pico-8 play session: hold → + tap 🅾

[t = 1 s] hold → ~1s, tap 🅾 ~2×
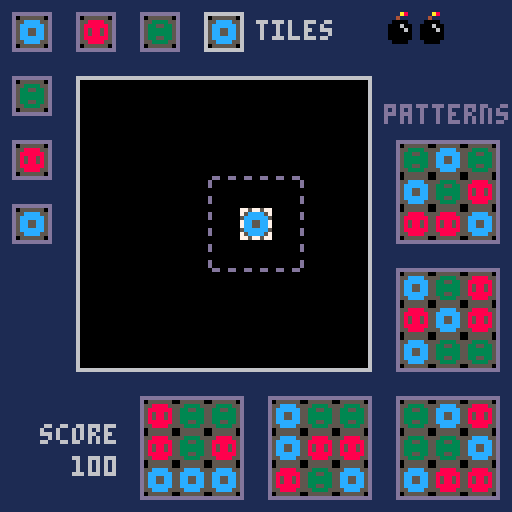
[t = 2 s] hold → ~2s, tap 🅾 ~4×
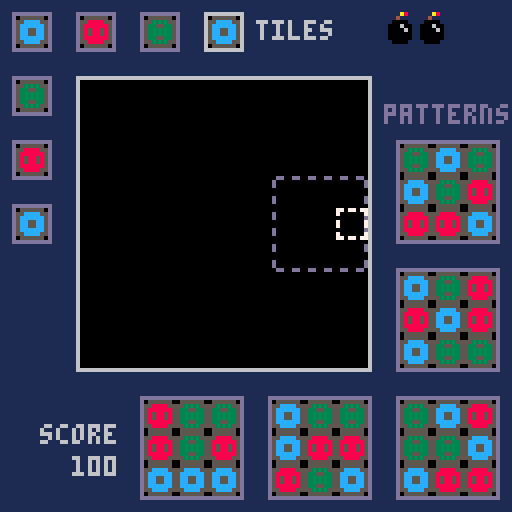
[t = 4 s] hold → ~4s, tap 🅾 ~7×
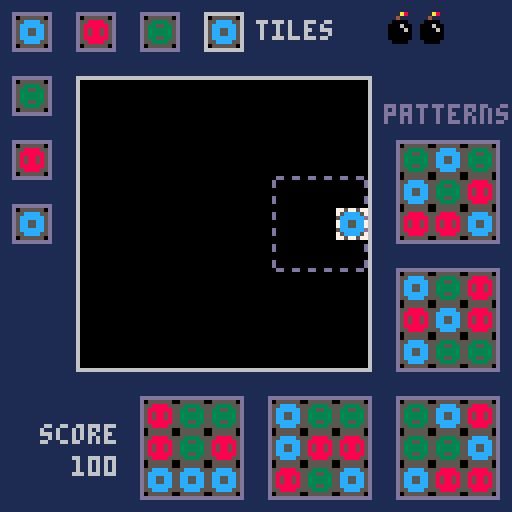
[t = 6 s] hold → ~6s, tap 🅾 ~10×
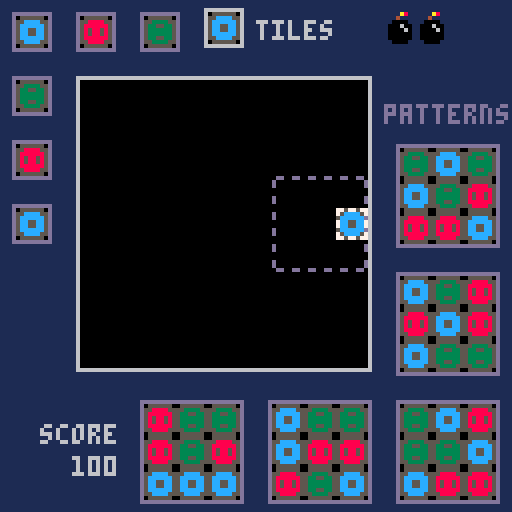
[t = 8 s] hold → ~8s, tap 🅾 ~14×
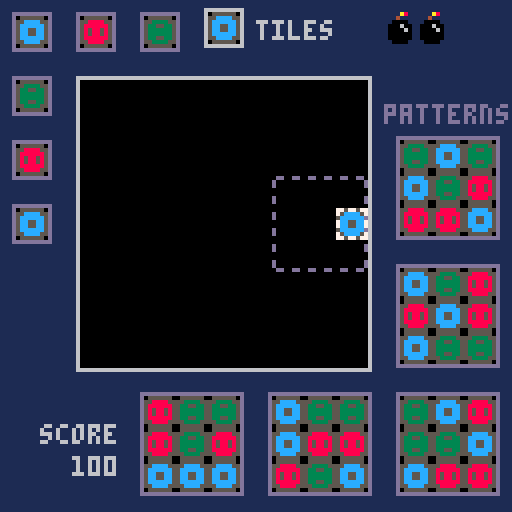

pico-8 cartridge
version 41
__lua__
-- mini mason
-- by nekusoul
function _init()
	palt(0,false)
	palt(14,true)
 splash=true
 bombs=3
 score=0
 difficulty=3
	cursor=new_cursor()
	field=new_field()
 init_targets()
	init_upcoming()
	init_mouse()
	sfx(5)
end

function _update60()
 update_mouse()
	if splash then
		splash=not btnp(❎)
		return
	end
	update_cursor(cursor)
end

function _draw()
 cls(1)
 if splash then
 	draw_splash()
 	draw_mouse()
  return
 end
 camera(4,4)
	draw_field(field)
	draw_cursor(cursor)
	foreach(upcoming,draw_upcoming)
	foreach(targets,draw_target)
	for i=0,bombs-1 do
		spr(19,100+i%4*8,7+flr(i/4)*10)
	end
	print("score",14,110,6)
	print(score.."00",26-(#(''..score)*4),118,6)
 draw_mouse()
end

function wait(frames)
	for x=1,frames do
		flip()
	end
end
-->8
--field
function new_field()
	return {}
end

function update_field(f)

end

function draw_field(f)
 rectfill(3*8,3*8,12*8,12*8,0)
	map(0,0,2*8,2*8,11,11)
end

function get_tile(x,y)
	return mget(x+1,y+1)
end

function set_tile(x,y,c)
	mset(x+1,y+1,c)
end

function field_empty(x,y)
	return mget(x+1,y+1)==0
end
-->8
--target
function init_targets()
	targets={
		new_target(5,13),
  new_target(9,13),
		new_target(13,13),
		new_target(13,9),
		new_target(13,5)
	}
end

function new_target(x,y)
	local t={x=x,y=y,valid=true}
	randomize_target(t)
	return t
end

function draw_target(t)
	local delta = t.valid and sin(time()/2)+0.5 or 0
	local x=(t.x-1)*8
	local y=(t.y-1)*8+delta
	rectfill(x+8,y+8,x+32,y+32,0)
	if cursor.on_empty then
		print("patterns",100,30,13)
		map(11,8,x,y,5,5)
	else
		print("patterns",100,30,6)
		if t.valid then
			map(11,0,x,y,5,5)
		else
			map(11,8,x,y,5,5)
		end
	end
	for i,c in pairs(t.colors) do
		spr(c,t.x*8+(flr((i-1)%3))*8,t.y*8+(flr((i-1)/3))*8+delta)
	end
end

function randomize_target(t)
	t.colors={}
	local bag=new_bag()
	for i=1,9 do
		add(t.colors,from_bag(bag))
	end
end

function check_targets()
	local sx=mid(1,7,cursor.x)
	local sy=mid(1,7,cursor.y)
	for t in all(targets) do
 	check_target(t,sx,sy,true)
 end
end

function check_target(t,sx,sy,preview)
 local i=1
 t.valid=true
	for y=sy-1,sy+1 do
		for x=sx-1,sx+1 do
			local ft=get_tile(x,y)
			if preview then
				if ft!=t.colors[i] and ft!=0 then
					t.valid=false
					return false
				end
			else
				if ft!=t.colors[i] then
					t.valid=false
					return false
				end
			end
			i+=1
		end
	end
	return true
end
-->8
--cursor
function new_cursor()
	return{x=4,y=4,on_empty=true}
end

function update_cursor(c)
	local moved=false
	if btnp(⬅️) and c.x>0 then
 	c.x-=1
 	moved=true
 end
 if btnp(➡️) and c.x<8 then
 	c.x+=1
 	moved=true
 end
 if btnp(⬆️) and c.y>0 then
 	c.y-=1
 	moved=true
 end
 if btnp(⬇️) and c.y<8 then
 	c.y+=1
 	moved=true
 end
 if(moved) then
 	sfx(4)
 	mouse.changes=0
 	check_targets()
 	c.on_empty=field_empty(c.x,c.y)
 end
 if btnp(❎) then
 	if c.on_empty then
 		cursor_place(c)
 	else
 		cursor_score(c)
 	end
 end
 if btnp(🅾️) then
 	if not c.on_empty then
 		cursor_bomb(c)
 	else
 		sfx(0)
 	end
 end
end

function draw_cursor(c)
 local x=(c.x+3)*8
 local y=(c.y+3)*8
 if c.on_empty then
		if flr(time()*3)%2==0 then
				spr(upcoming[1].c,x,y)
		end
		map(16,3,(mid(1,7,c.x)+2)*8,(mid(1,7,c.y)+2)*8,3,3)
		spr(35,x,y)
	else
		map(16,0,(mid(1,7,c.x)+2)*8,(mid(1,7,c.y)+2)*8,3,3)
		spr(51,x,y)
	end
end

function cursor_place(c)
	set_tile(c.x,c.y,grab_upcoming())
	c.on_empty=false
	score+=1
	check_targets()  
	sfx(1)
end

function cursor_bomb(c)
 if bombs>0 then
 	set_tile(c.x,c.y,0)
 	bombs-=1
 	c.on_empty=true
 	check_targets()
 	sfx(2)
 else
 	sfx(0)
 end
end

function cursor_score(c)
	local sx=mid(1,7,c.x)
	local sy=mid(1,7,c.y)
	for t in all(targets) do
		if check_target(t,sx,sy) then
			bombs=min(bombs+1,8)
  	check_targets()
			sfx(3)
			for i=1,9 do
				t.colors[i]=0
				draw_target(t)
  		score+=1
  		rectfill(0,118,32,126,1)
  		print(score.."00",26-(#(''..score)*4),118,6)
				sfx(6)
				wait(5)
			end
			randomize_target(t)
		else
			sfx(0)
		end
	end
end
-->8
--upcoming
function init_upcoming()
	upcoming_bag=new_bag()
	upcoming={
		new_upcoming(7,1,true),
		new_upcoming(5,1),
		new_upcoming(3,1),
		new_upcoming(1,1),
		new_upcoming(1,3),
		new_upcoming(1,5),
		new_upcoming(1,7)
	}
end

function new_upcoming(x,y,first)
 u={x=x,y=y,c=from_bag(upcoming_bag),first=first}
 return u
end

function draw_upcoming(u)
	local delta = u.first and cursor.on_empty and sin(time())+0.5 or 0
	local x=(u.x-1)*8
	local y=(u.y-1)*8+delta
	rectfill(x+8,y+8,x+16,y+16,0)
	if cursor.on_empty then
		print("tiles",68,9,6)
		if u.first then
			map(11,5,(u.x-1)*8,(u.y-1)*8+delta,3,3)
		else
			map(16,9,(u.x-1)*8,(u.y-1)*8,3,3)
		end
	else
		print("tiles",68,9,13)
		map(16,9,(u.x-1)*8,(u.y-1)*8,3,3)
	end
		spr(u.c,u.x*8,u.y*8+delta)
end

function grab_upcoming()
 local result=upcoming[1].c
 for i,u in pairs(upcoming) do
 	if i<#upcoming then
 		upcoming[i].c=upcoming[i+1].c
 	end
 end
 upcoming[#upcoming].c=from_bag(upcoming_bag)
	return result
end
-->8
--bag
function new_bag()
	b={content={}}
 return b
end

function fill_bag(b)
 b.content={}
 for x=1,3 do
 	for i=1,difficulty do
 		add(b.content,i)
 	end
 end
end

function from_bag(b)
	if #(b.content)==0 then
		fill_bag(b)
	end
	return del(b.content,rnd(b.content))
end
-->8
--mouse
function init_mouse()
	poke(0x5f2d,0x3)
	mouse={x=-100,y=-100,changes=0}
end

function update_mouse()
	if mouse.x!=stat(32) or mouse.y!=stat(33) then
		if mouse.changes>10 then
			mouse.x=stat(32)
			mouse.y=stat(33)
			if mouse.x>20 and mouse.x<91 and mouse.y>20 and mouse.y<91 then
				cursor.on_empty=field_empty(cursor.x,cursor.y)
				cursor.x=flr((mouse.x-20)/8)
				cursor.y=flr((mouse.y-20)/8)
				local sx=mid(1,7,cursor.x)
				local sy=mid(1,7,cursor.y)
			 check_targets()
			end
		else
			mouse.x=stat(32)
			mouse.y=stat(33)
			mouse.changes+=1
		end
	end
end

function draw_mouse()
	if mouse.changes>10 then
	 spr(52,mouse.x+4,mouse.y+4)
	end
end
-->8
--splash

function draw_splash()
	map(19,0)
	print('MINI',53,8)
	print('mason',57,14)
	print('==goal==',8,30)
	print('place the tiles')
	print('to match the patterns')
	print('')
	print('==controls==')
	print('⬆️⬇️⬅️➡️ or mouse - move')
	print('❎ or lclick - place tile')
	print('❎ or lclick - check pattern')
	print('🅾️ or rclick - place bomb')
	print('')
	print('')
	print('press ❎ or lclick to start')
	print('by nekusoul',44,113)
	print('for ludum dare 54',32,121)
end
__gfx__
eeeeeeee0555555005555550055555500555555000000000eeeeeeeeeeeeeeeeeeeeeeeeeeeeeeeeeeeeeeeeeeeeeeeeeeeeeeeeeeeeeeeeeeeeeeeeeeeeeeee
eeeeeeee558888555533335555cccc555599995500000000eeeeeeeeeeeeeeeeeeeeeeeeeeeeeeeeeeeeeeeeeeeeeeeeeeeeeeeeeeeeeeeeeeeeeeeeeeeeeeee
eeeeeeee58888885533553355cccccc55959959500000000eeeeeeeeeeeeeeeeeeeeeeeeeeeeeeeeeeeeeeeeeeeeeeeeeeeeeeeeeeeeeeeeeeeeeeeeeeeeeeee
eeeeeeee58588585533333355cc55cc55999999500000000eeeeeeeeeeeeeeeeeeeeeeeeeeeeeeeeeeeeeeeeeeeeeeeeeeeeeeeeeeeeeeeeeeeeeeeeeeeeeeee
eeeeeeee58588585533333355cc55cc55999999500000000eeeeeeeeeeeeeeeeeeeeeeeeeeeeeeeeeeeeeeeeeeeeeeeeeeeeeeeeeeeeeeeeeeeeeeeeeeeeeeee
eeeeeeee58888885533553355cccccc55959959500000000eeeeeeeeeeeeeeeeeeeeeeeeeeeeeeeeeeeeeeeeeeeeeeeeeeeeeeeeeeeeeeeeeeeeeeeeeeeeeeee
eeeeeeee558888555533335555cccc555599995500000000eeeeeeeeeeeeeeeeeeeeeeeeeeeeeeeeeeeeeeeeeeeeeeeeeeeeeeeeeeeeeeeeeeeeeeeeeeeeeeee
eeeeeeee0555555005555550055555500555555000000000eeeeeeeeeeeeeeeeeeeeeeeeeeeeeeeeeeeeeeeeeeeeeeeeeeeeeeeeeeeeeeeeeeeeeeeeeeeeeeee
eeeeeeeeeeeeeeeeeeeeeeeeeeeea8eeeeeeeeeeeeeeeeeeeeeeeeeee77ee77ee77ee77ee77ee77eeddeeddeeddeeddeeddeeddeeeeeeeeeeeeeeeeeeeeeeeee
eeeeeeeeeeeeeeeeeeeeeeeeeee4eeeeeeeeeeeeeeeeeeeeeeeeeeee7eeeeeeeeeeeeeeeeeeeeee7deeeeeeeeeeeeeeeeeeeeeedeeeeeeeeeeeeeeeeeeeeeeee
eeeeeeeeeeeeeeeeeeeeeeeeee0000eeeeeeeeeeeeeeeeeeeeeeeeee7eeeeeeeeeeeeeeeeeeeeee7deeeeeeeeeeeeeeeeeeeeeedeeeeeeeeeeeeeeeeeeeeeeee
eeeeeeeeeeeeeeeeeeeeeeeee000600eeeeeeeeeeeeeeeeeeeeeeeeeeeeeeeeeeeeeeeeeeeeeeeeeeeeeeeeeeeeeeeeeeeeeeeeeeeeeeeeeeeeeeeeeeeeeeeee
eeeeeeeeeeeeeeeeeeeeeeeee000060e6666eeeeee66eeeeeeeeeeeeeeeeeeeeeeeeeeeeeeeeeeeeeeeeeeeeeeeeeeeeeeeeeeeeeeeeeeeeeeeeeeeeeeeeeeee
eeeeeeeeeeeeeeeeeeeeeeeee000000e66666eeeee66eeeeeeeeeeee7eeeeeeeeeeeeeeeeeeeeee7deeeeeeeeeeeeeeeeeeeeeedeeeeeeeeeeeeeeeeeeeeeeee
eeeeeeeeeeeeeeeeeeeeeeeee000000eee666eeeee66eeeeeeeeeeee7eeeeeeeeeeeeeeeeeeeeee7deeeeeeeeeeeeeeeeeeeeeedeeeeeeeeeeeeeeeeeeeeeeee
eeeeeee6666666666eeeeeeeee0000eeeee66eeeee66e6eeeeeeeeeeeeeeeeeeeeeeeeeeeeeeeeeeeeeeeeeeeeeeeeeeeeeeeeeeeeeeeeeddddddddddeeeeeee
eeeeeee6eeeeeeee6eeeeeee77e77e77eee66eeeee66e66eeeeeeeeeeeeeeeeeeeeeeeeeeeeeeeeeeeeeeeeeeeeeeeeeeeeeeeeeeeeeeeedeeeeeeeedeeeeeee
eeeeeee6eeeeeeee6eeeeeee7eeeeee7e666666eee666666eeeeeeee7eeeeeeeeeeeeeeeeeeeeee7deeeeeeeeeeeeeeeeeeeeeedeeeeeeedeeeeeeeedeeeeeee
eeeeeee6eeeeeeee6eeeeeeeeeeeeeeeee6666eeeee66666eeeeeeee7eeeeeeeeeeeeeeeeeeeeee7deeeeeeeeeeeeeeeeeeeeeedeeeeeeedeeeeeeeedeeeeeee
eeeeeee6eeeeeeee6eeeeeee7eeeeee7eee66eeeeeeee66eeeeeeeeeeeeeeeeeeeeeeeeeeeeeeeeeeeeeeeeeeeeeeeeeeeeeeeeeeeeeeeedeeeeeeeedeeeeeee
eeeeeee6666666666eeeeeee7eeeeee7eeeeeeeeeeeee6eeeeeeeeeeeeeeeeeeeeeeeeeeeeeeeeeeeeeeeeeeeeeeeeeeeeeeeeeeeeeeeeedeeeeeeeedeeeeeee
eeeeeee6eeeeeeee6eeeeeeeeeeeeeeeeeeeeeeeeeeeeeeeeeeeeeee7eeeeeeeeeeeeeeeeeeeeee7deeeeeeeeeeeeeeeeeeeeeedeeeeeeedeeeeeeeedeeeeeee
eeeeeee6eeeeeeee6eeeeeee7eeeeee7eeeeeeeeeeeeeeeeeeeeeeee7eeeeeeeeeeeeeeeeeeeeee7deeeeeeeeeeeeeeeeeeeeeedeeeeeeedeeeeeeeedeeeeeee
eeeeeee6eeeeeeee6eeeeeee77e77e77eeeeeeeeeeeeeeeeeeeeeeeeeeeeeeeeeeeeeeeeeeeeeeeeeeeeeeeeeeeeeeeeeeeeeeeeeeeeeeedeeeeeeeedeeeeeee
eeeeeee6666666666eeeeeeeddeddedde0eeeeeeeeeeeeeeeeeeeeeeeeeeeeeeeeeeeeeeeeeeeeeeeeeeeeeeeeeeeeeeeeeeeeeeeeeeeeeddddddddddeeeeeee
eeeeeeeeeeeeeeeeeeeeeeeedeeeeeed070eeeeeeeeeeeeeeeeeeeee7eeeeeeeeeeeeeeeeeeeeee7deeeeeeeeeeeeeeeeeeeeeedeeeeeeeeeeeeeeeeeeeeeeee
eeeeeeeeeeeeeeeeeeeeeeeeeeeeeeee0770eeeeeeeeeeeeeeeeeeee7eeeeeeeeeeeeeeeeeeeeee7deeeeeeeeeeeeeeeeeeeeeedeeeeeeeeeeeeeeeeeeeeeeee
eeeeeeeeeeeeeeeeeeeeeeeedeeeeeed07770eeeeeeeeeeeeeeeeeeeeeeeeeeeeeeeeeeeeeeeeeeeeeeeeeeeeeeeeeeeeeeeeeeeeeeeeeeeeeeeeeeeeeeeeeee
eeeeeeeeeeeeeeeeeeeeeeeedeeeeeed077770eeeeeeeeeeeeeeeeeeeeeeeeeeeeeeeeeeeeeeeeeeeeeeeeeeeeeeeeeeeeeeeeeeeeeeeeeeeeeeeeeeeeeeeeee
eeeeeeeeeeeeeeeeeeeeeeeeeeeeeeee0777770eeeeeeeeeeeeeeeee7eeeeeeeeeeeeeeeeeeeeee7deeeeeeeeeeeeeeeeeeeeeedeeeeeeeeeeeeeeeeeeeeeeee
eeeeeeeeeeeeeeeeeeeeeeeedeeeeeede00770eeeeeeeeeeeeeeeeee7eeeeeeeeeeeeeeeeeeeeee7deeeeeeeeeeeeeeeeeeeeeedeeeeeeeeeeeeeeeeeeeeeeee
eeeeeeeeeeeeeeeeeeeeeeeeddeddeddeee00eeeeeeeeeeeeeeeeeeee77ee77ee77ee77ee77ee77eeddeeddeeddeeddeeddeeddeeeeeeeeeeeeeeeeeeeeeeeee
__map__
1011111111111111111112101111111217181903020000001011111111120000000203000000000000000000000000000000000000000000000000000000000000000000000000000000000000000000000000000000000000000000000000000000000000000000000000000000000000000000000000000000000000000000
2000000000000000000022200000002227002901000000002000000000220000000001000000000000000000000000000000000000000000000000000000000000000000000000000000000000000000000000000000000000000000000000000000000000000000000000000000000000000000000000000000000000000000
2000000000000000000022200000002237383900000000002021212121220000000000000000000000000000000000000000000000000000000000000000000000000000000000000000000000000000000000000000000000000000000000000000000000000000000000000000000000000000000000000000000000000000
200000000000000000002220000000221a1b1c00000000000000000000000000000000000000000000000000000000000000000000000000000000000000000000000000000000000000000000000000000000000000000000000000000000000000000000000000000000000000000000000000000000000000000000000000
200000000000000000002230313131322a002c00000000000000000000000000000000000000000000000000000000000000000000000000000000000000000000000000000000000000000000000000000000000000000000000000000000000000000000000000000000000000000000000000000000000000000000000000
200000000000000000002210111200003a3b3c00000000000000000000000000000000000000000000000000000000000000000000000000000000000000000000000000000000000000000000000000000000000000000000000000000000000000000000000000000000000000000000000000000000000000000000000000
2000000000000000000022200022000000000000000000000000000000000000000000000000000000000000000000000000000000000000000000000000000000000000000000000000000000000000000000000000000000000000000000000000000000000000000000000000000000000000000000000000000000000000
2000000000000000000022303132000000000000000000000000000000000000000000000000000000000000000000000000000000000000000000000000000000000000000000000000000000000000000000000000000000000000000000000000000000000000000000000000000000000000000000000000000000000000
20000000000000000000221d1e1e1e1f00000000000000000000000000000000000000000000000000000000000000000000000000000000000000000000000000000000000000000000000000000000000000000000000000000000000000000000000000000000000000000000000000000000000000000000000000000000
20000000000000000000222d0000002f1d1e1f00000000000000000000000000000000000000000000000000000000000000000000000000000000000000000000000000000000000000000000000000000000000000000000000000000000000000000000000000000000000000000000000000000000000000000000000000
30313131313131313131322d0000002f2d002f00000000000000000000000000000000000000000000000000000000000000000000000000000000000000000000000000000000000000000000000000000000000000000000000000000000000000000000000000000000000000000000000000000000000000000000000000
00000000000000000000002d0000002f3d3e3f00000000000000000000000000000000000000000000000000000000000000000000000000000000000000000000000000000000000000000000000000000000000000000000000000000000000000000000000000000000000000000000000000000000000000000000000000
00000000000000000000003d3e3e3e3f00000000000000000000000000000000000000000000000000000000000000000000000000000000000000000000000000000000000000000000000000000000000000000000000000000000000000000000000000000000000000000000000000000000000000000000000000000000
0000000000000000000000000000000000000000000000000000000000000000000000000000000000000000000000000000000000000000000000000000000000000000000000000000000000000000000000000000000000000000000000000000000000000000000000000000000000000000000000000000000000000000
0000000000000000000000000000000000000001000000000000000000000000000001000000000000000000000000000000000000000000000000000000000000000000000000000000000000000000000000000000000000000000000000000000000000000000000000000000000000000000000000000000000000000000
0000000000000000000000000000000000000003020000000000000000000000000203000000000000000000000000000000000000000000000000000000000000000000000000000000000000000000000000000000000000000000000000000000000000000000000000000000000000000000000000000000000000000000
